Run: headless pygame with SDL's dummy video driver; simulated clock (each Clock.tick advances the game by its frame time, no real sleeping); random seed 0; keys injected as events and as key.get_pressed() state; no mouse input.
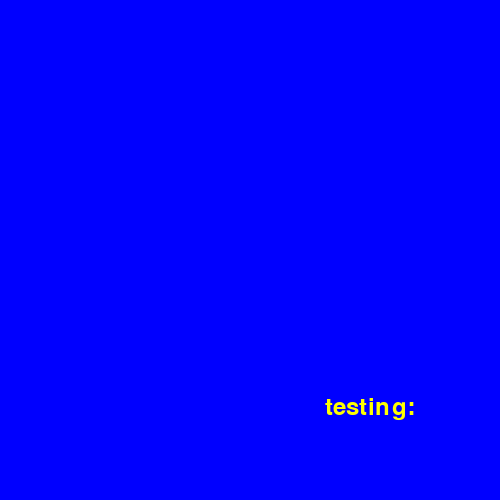
Frame 1 of 4 · flips 1–60 · no input
Frame 2 of 4 · flips 61–180 · tapped SPACE, RETURN · held RIGHT (→), D · screen unchanged from frame 1, image omitted
Frame 3 of 4 · flips 181–300 · held DOWN (↓), S · screen unchanged from frame 2, image omitted
Frame 4 of 4 · flips 301–420 · held LEFT (←), A, UP (↑), W · screen unchanged from frame 3, image omitted

The pygame program that drew these frames:

#aaron-is-the-best2114, all rights to ownership go to aaron-is-the-best2114, Please give credit
#Github - https://github.com/aaron-is-the-best2114
#Youtube - https://www.youtube.com/channel/UCaUj-xomNl5Ia3atXvmIAHg

#Import the pygame index
import pygame
#other imports
import sys
from pygame.locals import *
#Initilizes the use of the pygame index
pygame.init()
#Variable, Difine a color
YELLOW = (255,255,0)
#Give a desired font
myFont = pygame.font.SysFont("monospace", 35)
#Build the GUI for pygame interface, also makes the window resizable
monitor_size = [pygame.display.Info().current_w, pygame.display.Info().current_h]
screen = pygame.display.set_mode((500, 500), pygame.RESIZABLE)
#sets False value to fullscreen
fullscreen = False
#Update the GUI to display the text or items wanted to be displayed
pygame.display.update()
run = True
while run:
    #screen background color
    screen.fill((0, 0, 255))
    #text to display on the GUI
    text = "testing: "
    #To render the text on the UI
    lable = myFont.render(text, 1, YELLOW)
    #positioning the text and allowing it to render
    screen.blit(lable, (screen.get_width() - 75 - (screen.get_width() / 5), screen.get_height() - 5 - (screen.get_height() /5)))
    #Make action buttons work: Exit, minimize, maximize, etc.
    for event in pygame.event.get():
        if event.type == pygame.QUIT:
            run = False
        #adjusts background color according to window size
        if event.type == VIDEORESIZE:
            if not fullscreen:
                screen = pygame.display.set_mode((event.w, event.h), pygame.RESIZABLE)
    pygame.display.update()

pygame.display.update()

pygame.quit()
